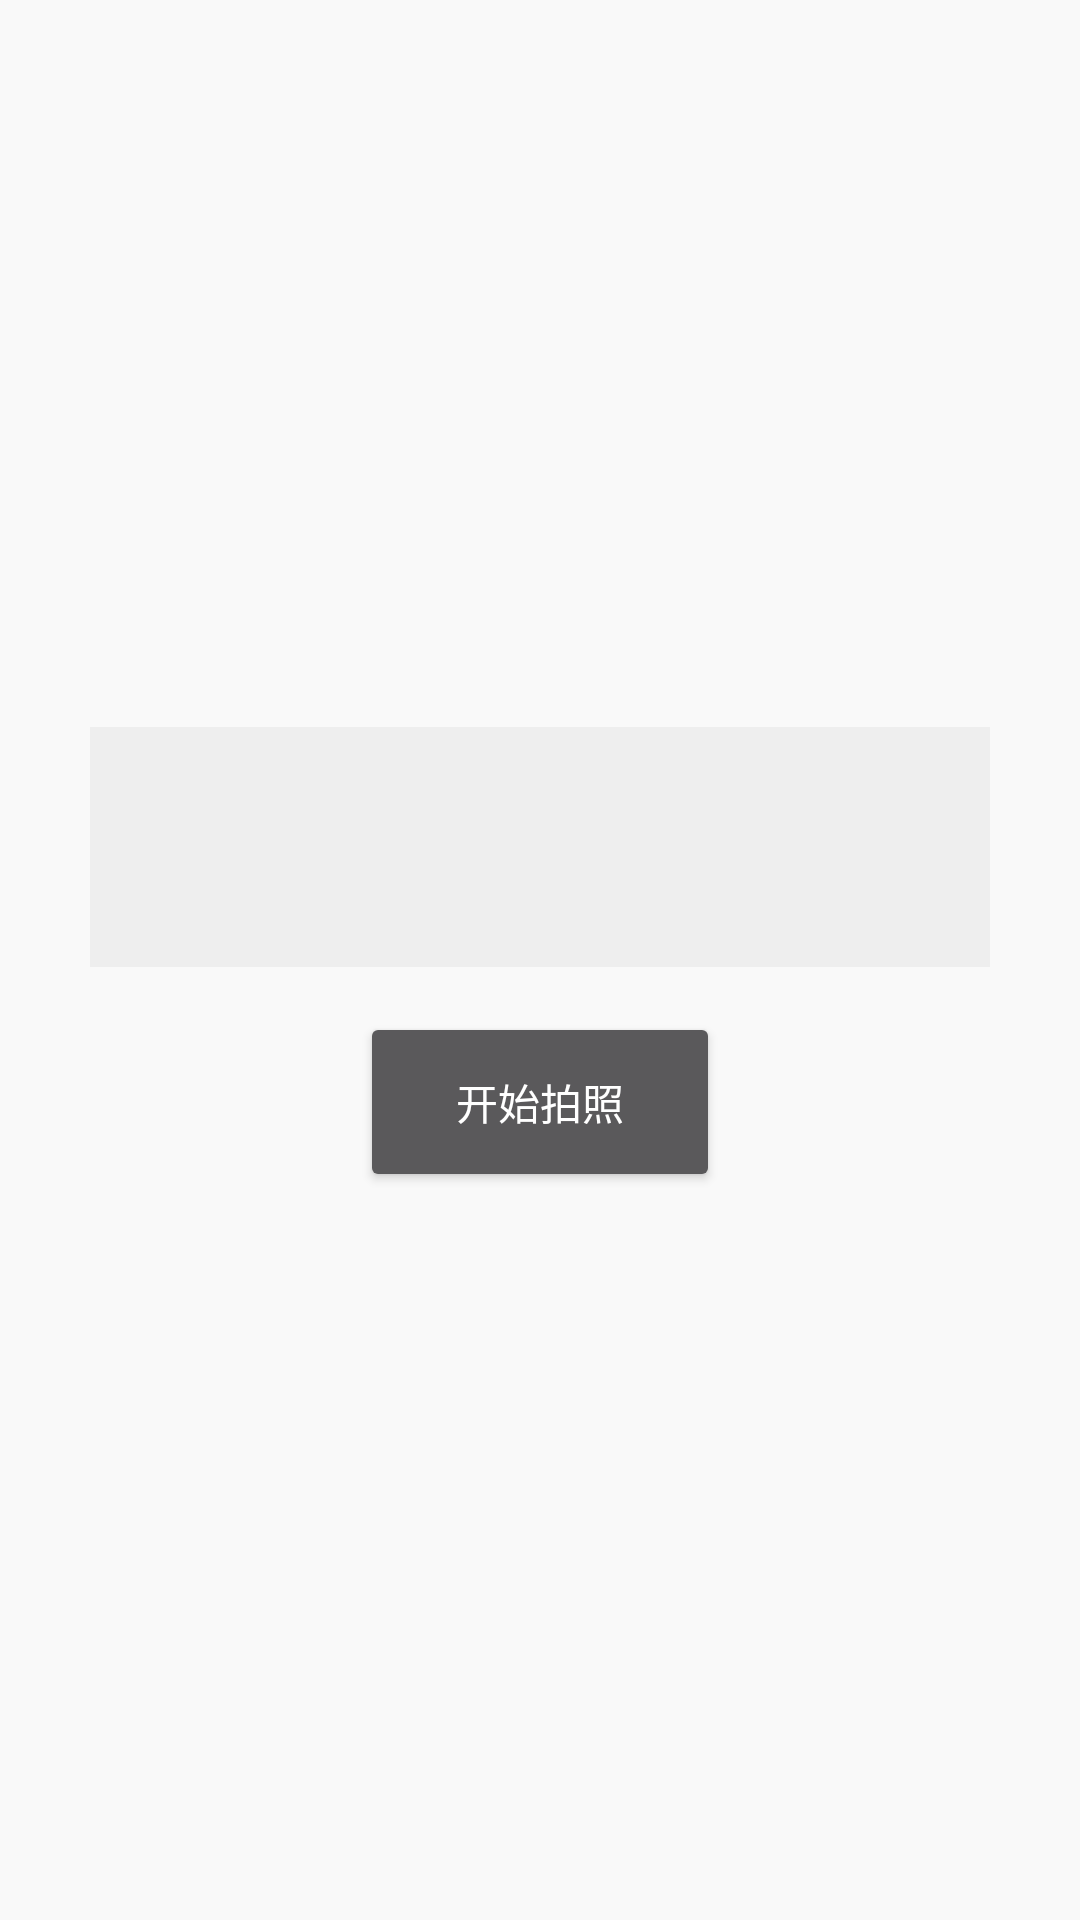

The Android layout XML behind this screen, and the referenced resources:
<!-- AndroidManifest.xml: application theme Theme.QR1688 -->
<!-- res/layout/activity_user_input.xml -->
<?xml version="1.0" encoding="utf-8"?>
<LinearLayout xmlns:android="http://schemas.android.com/apk/res/android"
    android:orientation="vertical" android:layout_width="match_parent"
    android:layout_height="match_parent"
    android:gravity="center_vertical|center">

    <EditText
        android:id="@+id/et_user_id"
        android:layout_width="300dp"
        android:layout_height="80dp"
        style="@style/EditText"
        />

    <Button
        android:layout_width="120dp"
        android:layout_height="60dp"
        android:text="开始拍照"
        android:layout_marginTop="15dp"
        android:onClick="doGotoPhoto"/>
</LinearLayout>
<!-- resources referenced by this layout -->
<resources>
  <style name="EditText" parent="Global">
          <item name="android:textColor">@color/text</item>
          <item name="android:textCursorDrawable">@drawable/edit_text_cursor</item>
          <item name="android:textSize">14sp</item>
          <item name="android:padding">10dp</item>
          <item name="android:background">@color/edit_text_background</item>
      </style>
  <style name="Theme.QR1688" parent="@style/Theme.AppCompat.NoActionBar">
  
          <item name="colorPrimary">@color/primary</item>
          <item name="colorPrimaryDark">@color/primary_dark</item>
          <item name="colorAccent">@color/accent</item>
  
          <item name="colorControlHighlight">@color/ripple_material_light</item>
  
          <item name="actionBarPopupTheme">@style/ThemeOverlay.AppCompat.Dark</item>
  
          <item name="actionBarStyle">@style/Widget.Styled.ActionBar</item>
          <item name="android:actionBarStyle">@style/Widget.Styled.ActionBar</item>
          <item name="windowActionBar">false</item>
          <item name="android:windowBackground">@color/background</item>
  
      </style>
  <style name="Global">
          <item name="android:layout_height">wrap_content</item>
          <item name="android:layout_width">wrap_content</item>
      </style>
  <color name="text">#444</color>
  <color name="edit_text_background">#eee</color>
  <color name="primary">#3797C7</color>
  <color name="primary_dark">#313131</color>
  <color name="accent">#3797C7</color>
  <style name="Widget.Styled.ActionBar" parent="Widget.AppCompat.ActionBar.Solid">
          <item name="background">@drawable/actionbar_background</item>
          <item name="android:background">@drawable/actionbar_background</item>
          <item name="indeterminateProgressStyle">@style/IndeterminateProgress</item>
          <item name="android:indeterminateProgressStyle">@style/IndeterminateProgress</item>
      </style>
  <color name="background">#F9F9F9</color>
  <style name="IndeterminateProgress" parent="@android:style/Widget.ProgressBar">
          <item name="android:indeterminateDrawable">@drawable/actionbar_spinner</item>
          <item name="android:minWidth">16dp</item>
      </style>
  <!-- drawable actionbar_spinner (drawable) -->
  <?xml version="1.0" encoding="utf-8"?>
  <layer-list xmlns:android="http://schemas.android.com/apk/res/android" >
  
      <item>
          <rotate
              android:drawable="@drawable/action_refresh"
              android:fromDegrees="0"
              android:interpolator="@android:anim/linear_interpolator"
              android:pivotX="50%"
              android:pivotY="50%"
              android:toDegrees="360" />
      </item>
  
  </layer-list>
</resources>
